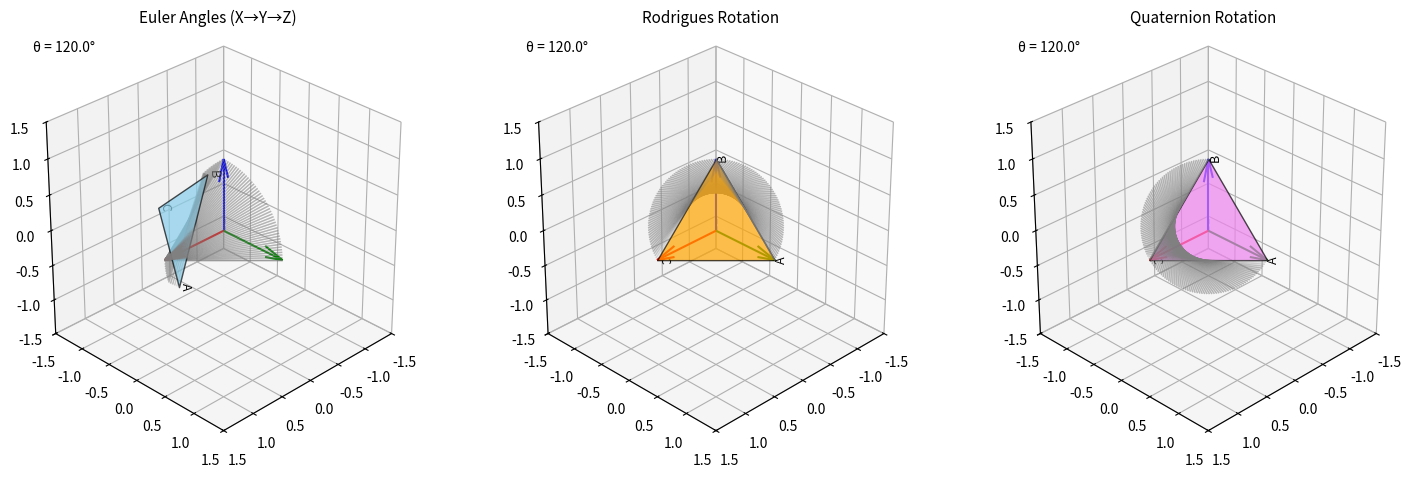

The matplotlib source for this figure: (Note: this script raises an exception after producing the figure.)
import numpy as np
import matplotlib.pyplot as plt
from mpl_toolkits.mplot3d.art3d import Poly3DCollection, Line3DCollection
from matplotlib.animation import FuncAnimation, PillowWriter, FFMpegWriter

# === Triangle setup ===
vertices = np.array([
    [1.0, 0.0, 0.0],  # A
    [0.0, 1.0, 0.0],  # B
    [0.0, 0.0, 1.0]   # C
])
labels = ['A', 'B', 'C']

# === Rotation helpers ===
def rot_x(a): r = np.radians(a); return np.array([[1,0,0],[0,np.cos(r),-np.sin(r)],[0,np.sin(r),np.cos(r)]])
def rot_y(a): r = np.radians(a); return np.array([[np.cos(r),0,np.sin(r)],[0,1,0],[-np.sin(r),0,np.cos(r)]])
def rot_z(a): r = np.radians(a); return np.array([[np.cos(r),-np.sin(r),0],[np.sin(r),np.cos(r),0],[0,0,1]])

def rodrigues_matrix(axis, theta_deg):
    theta = np.radians(theta_deg)
    axis = axis / np.linalg.norm(axis)
    x, y, z = axis
    K = np.array([[0,-z,y],[z,0,-x],[-y,x,0]])
    return np.eye(3) + np.sin(theta)*K + (1 - np.cos(theta)) * (K @ K)

def quaternion_matrix(axis, angle_deg):
    theta = np.radians(angle_deg)
    axis = axis / np.linalg.norm(axis)
    x, y, z = axis * np.sin(theta / 2)
    w = np.cos(theta / 2)
    return np.array([
        [1-2*(y**2+z**2),2*(x*y-z*w),2*(x*z+y*w)],
        [2*(x*y+z*w),1-2*(x**2+z**2),2*(y*z-x*w)],
        [2*(x*z-y*w),2*(y*z+x*w),1-2*(x**2+y**2)]
    ])

# === Configuration ===
axis = np.array([1, 1, 1])
angle_max = 120
frames = 60
fig = plt.figure(figsize=(18,6))
axs = [fig.add_subplot(131+i, projection='3d') for i in range(3)]
titles = ["Euler Angles (X→Y→Z)", "Rodrigues Rotation", "Quaternion Rotation"]
colors = ['skyblue', 'orange', 'violet']
ghost_alpha = 0.15

for ax, title in zip(axs, titles):
    ax.set_xlim([-1.5,1.5])
    ax.set_ylim([-1.5,1.5])
    ax.set_zlim([-1.5,1.5])
    ax.set_box_aspect([1,1,1])
    ax.view_init(elev=30, azim=45)
    ax.set_title(title, fontsize=11)
    ax.quiver(0,0,0,1,0,0,color='red')
    ax.quiver(0,0,0,0,1,0,color='green')
    ax.quiver(0,0,0,0,0,1,color='blue')
    ax.plot([0,axis[0]],[0,axis[1]],[0,axis[2]],'--',color='black',linewidth=1)

# === Initial patches, labels, trails ===
patches, texts, trails = [], [], [[] for _ in range(3)]
for ax, color in zip(axs, colors):
    p = Poly3DCollection([vertices], alpha=0.7, facecolor=color, edgecolor='black')
    ax.add_collection3d(p)
    patches.append(p)
    texts.append([ax.text(*pt, labels[i], fontsize=9, color='black') for i, pt in enumerate(vertices)])

angle_texts = [ax.text2D(0.05, 0.95, "", transform=ax.transAxes, fontsize=10) for ax in axs]

# === Update function ===
def update(frame):
    theta = (frame / (frames-1)) * angle_max

    # Euler
    Rx = rot_x(min(theta, 90))
    Ry = rot_y(min(max(theta-90, 0), 20))
    Rz = rot_z(min(max(theta-110, 0), 10))
    Reuler = Rz @ Ry @ Rx

    # Rodrigues & Quaternion
    Rrod = rodrigues_matrix(axis, theta)
    Rquat = quaternion_matrix(axis, theta)

    rotations = [Reuler, Rrod, Rquat]

    for i, (R, patch, text_list, trail, ax, a_text) in enumerate(zip(rotations, patches, texts, trails, axs, angle_texts)):
        new_verts = vertices @ R.T
        patch.set_verts([new_verts])

        # Update labels
        for j, txt in enumerate(text_list):
            txt.set_position((new_verts[j][0], new_verts[j][1]))
            txt.set_3d_properties(new_verts[j][2], zdir='z')

        # Store trail
        trail.append(new_verts.copy())
        if len(trail) > 1:
            ghost = Line3DCollection([[p[i], p[(i+1)%3]] for p in trail[-5:]], alpha=ghost_alpha, colors='gray', linewidths=1)
            ax.add_collection3d(ghost)

        # Angle text
        a_text.set_text(f"θ = {theta:.1f}°")

    return patches + sum(texts, []) + angle_texts

# === Animate and save ===
ani = FuncAnimation(fig, update, frames=frames, interval=70, blit=False)

ani.save("compare_rotation_methods.gif", writer=PillowWriter(fps=20))
ani.save("compare_rotation_methods.mp4", writer=FFMpegWriter(fps=20))

fig.text(0.5, 0.02, "Visualization by Rodeo Oswald", ha='center', fontsize=12, style='italic')
plt.tight_layout()
plt.show()
